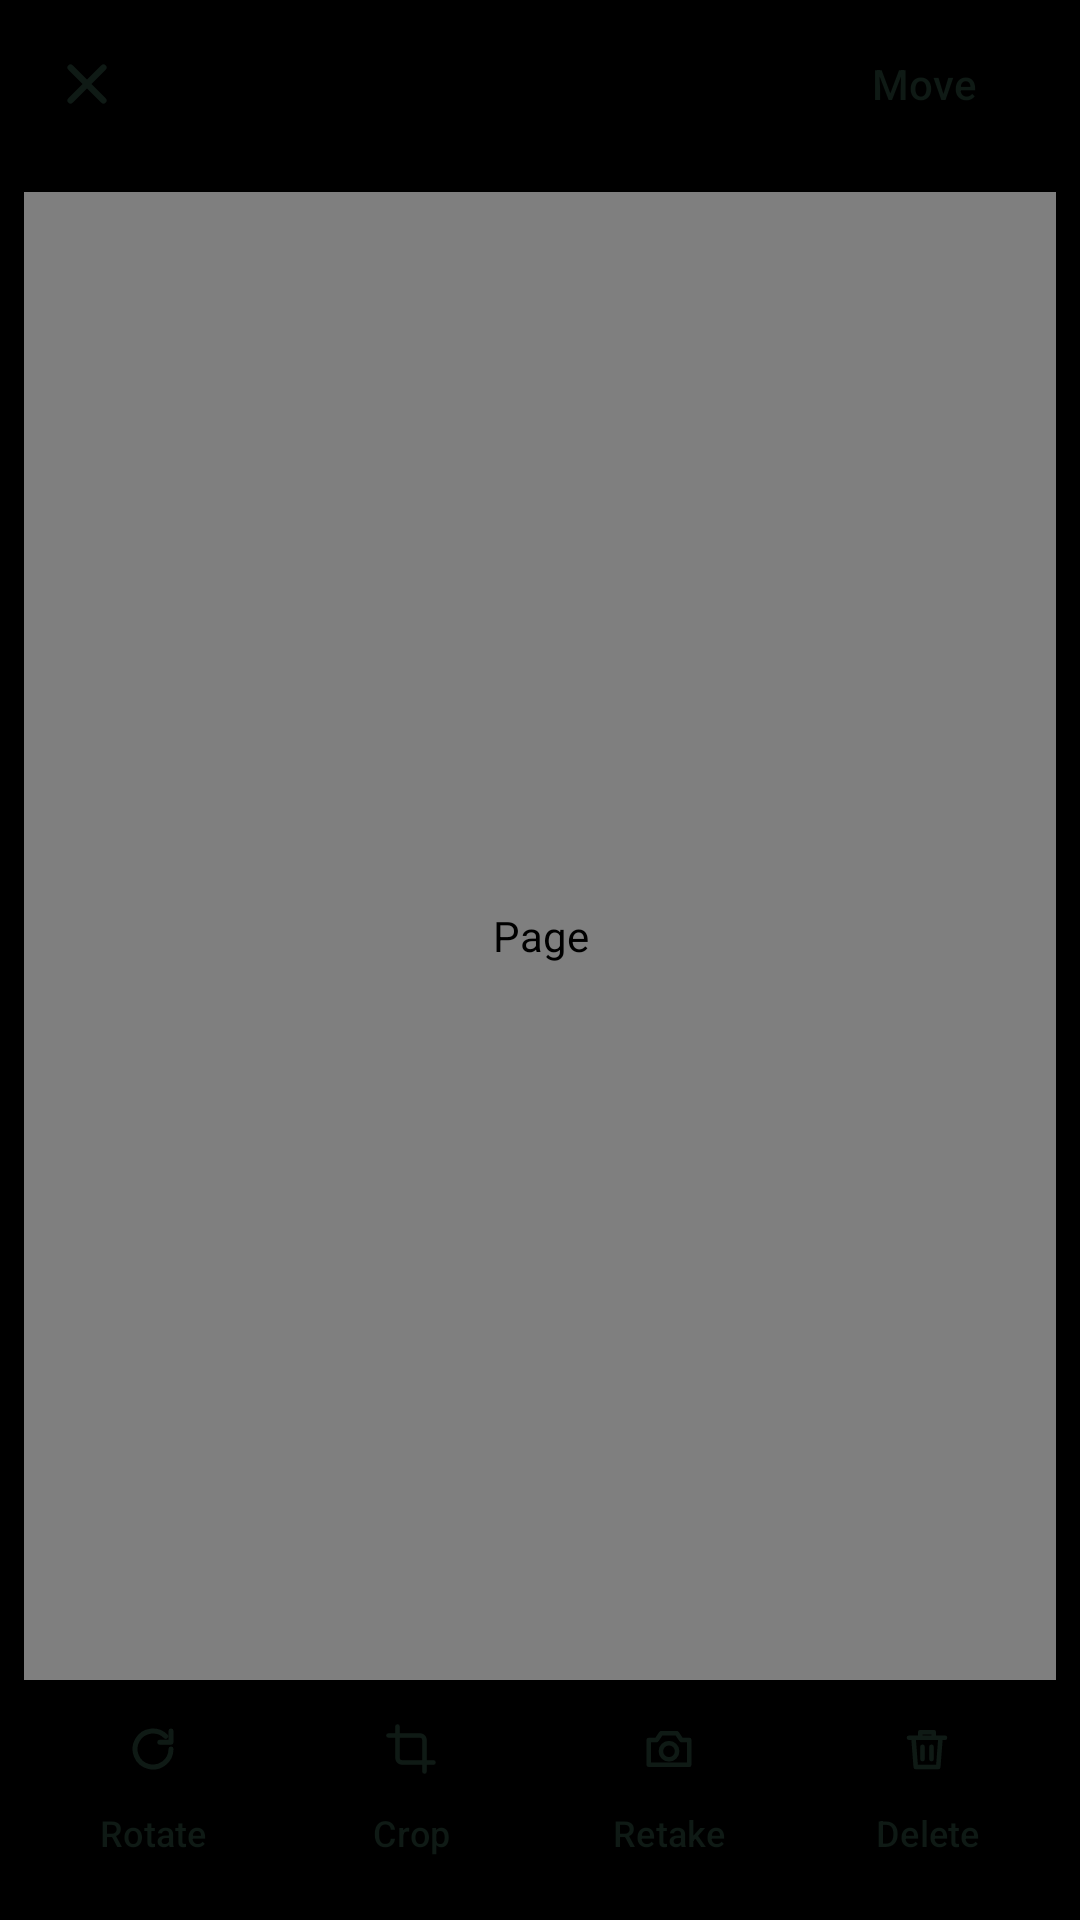

This screen was rendered from an Android layout file. Write that file and the resources it references.
<!-- AndroidManifest.xml: application theme Theme.DocNest -->
<!-- res/layout/dialog_viewer.xml -->
<?xml version="1.0" encoding="utf-8"?>
<LinearLayout xmlns:android="http://schemas.android.com/apk/res/android"
    xmlns:app="http://schemas.android.com/apk/res-auto"
    android:layout_width="match_parent"
    android:layout_height="match_parent"
    android:background="#000000"
    android:orientation="vertical">

    <LinearLayout
        android:layout_width="match_parent"
        android:layout_height="wrap_content"
        android:gravity="center_vertical"
        android:minHeight="56dp"
        android:orientation="horizontal"
        android:paddingStart="4dp"
        android:paddingEnd="8dp">

        <com.google.android.material.button.MaterialButton
            android:id="@+id/vClose"
            style="@style/Widget.DocNest.IconButton"
            android:layout_width="wrap_content"
            android:layout_height="wrap_content"
            android:contentDescription="Close"
            app:icon="@drawable/ic_close"
            app:iconTint="?attr/colorOnSurface" />

        <LinearLayout
            android:layout_width="0dp"
            android:layout_height="wrap_content"
            android:layout_marginStart="4dp"
            android:layout_weight="1"
            android:orientation="vertical">

            <TextView
                android:id="@+id/viewTitle"
                android:layout_width="wrap_content"
                android:layout_height="wrap_content"
                android:accessibilityLiveRegion="polite"
                android:textAppearance="?attr/textAppearanceTitleMedium"
                android:textColor="?attr/colorOnSurface" />

            <TextView
                android:id="@+id/viewSub"
                android:layout_width="wrap_content"
                android:layout_height="wrap_content"
                android:textAppearance="?attr/textAppearanceBodySmall"
                android:textColor="?attr/colorOnSurfaceVariant" />
        </LinearLayout>

        <com.google.android.material.button.MaterialButton
            android:id="@+id/vMove"
            style="@style/Widget.Material3.Button.TextButton"
            android:layout_width="wrap_content"
            android:layout_height="wrap_content"
            android:contentDescription="Move this page"
            android:maxLines="1"
            android:text="Move"
            android:textColor="?attr/colorOnSurface" />
    </LinearLayout>

    <com.docnest.app.ZoomImageView
        android:id="@+id/viewImg"
        android:layout_width="match_parent"
        android:layout_height="0dp"
        android:layout_margin="8dp"
        android:layout_weight="1"
        android:contentDescription="Page" />

    
    <TextView
        android:id="@+id/vNote"
        android:layout_width="wrap_content"
        android:layout_height="wrap_content"
        android:layout_gravity="center_horizontal"
        android:layout_marginStart="16dp"
        android:layout_marginEnd="16dp"
        android:layout_marginBottom="4dp"
        android:background="@drawable/bg_warn"
        android:gravity="center"
        android:paddingStart="14dp"
        android:paddingTop="6dp"
        android:paddingEnd="14dp"
        android:paddingBottom="6dp"
        android:text="This photo may be blurry. Tap Retake to take it again."
        android:textAppearance="?attr/textAppearanceBodyMedium"
        android:textColor="@color/on_warn_container"
        android:visibility="gone" />

    <LinearLayout
        android:layout_width="match_parent"
        android:layout_height="wrap_content"
        android:orientation="horizontal"
        android:paddingStart="8dp"
        android:paddingEnd="8dp"
        android:paddingBottom="8dp">

        <com.google.android.material.button.MaterialButton
            android:id="@+id/vRot"
            style="@style/Widget.DocNest.ViewerAction"
            android:text="Rotate"
            app:icon="@drawable/ic_rotate" />

        <com.google.android.material.button.MaterialButton
            android:id="@+id/vCrop"
            style="@style/Widget.DocNest.ViewerAction"
            android:text="Crop"
            app:icon="@drawable/ic_crop" />

        <com.google.android.material.button.MaterialButton
            android:id="@+id/vRetake"
            style="@style/Widget.DocNest.ViewerAction"
            android:text="Retake"
            app:icon="@drawable/ic_camera" />

        <com.google.android.material.button.MaterialButton
            android:id="@+id/vDel"
            style="@style/Widget.DocNest.ViewerAction"
            android:text="Delete"
            app:icon="@drawable/ic_trash" />
    </LinearLayout>
</LinearLayout>
<!-- resources referenced by this layout -->
<resources>
  <color name="on_warn_container">#6B3A05</color>
  <!-- drawable bg_warn (drawable) -->
  <?xml version="1.0" encoding="utf-8"?>
  <shape xmlns:android="http://schemas.android.com/apk/res/android"
      android:shape="rectangle">
      <solid android:color="@color/error_container" />
      <corners android:radius="100dp" />
  </shape>
  <!-- drawable ic_camera (drawable) -->
  <?xml version="1.0" encoding="utf-8"?>
  <vector xmlns:android="http://schemas.android.com/apk/res/android"
      android:width="24dp"
      android:height="24dp"
      android:viewportWidth="24"
      android:viewportHeight="24">
      <path
          android:pathData="M3,8h3.5l2,-3h7l2,3H21v11H3zM8.4,13a3.6,3.6 0,1 0,7.2 0a3.6,3.6 0,1 0,-7.2 0"
          android:strokeWidth="2"
          android:strokeColor="#FF000000"
          android:strokeLineJoin="round" />
  </vector>
  <!-- drawable ic_crop (drawable) -->
  <?xml version="1.0" encoding="utf-8"?>
  <vector xmlns:android="http://schemas.android.com/apk/res/android"
      android:width="24dp"
      android:height="24dp"
      android:viewportWidth="24"
      android:viewportHeight="24">
      <path
          android:pathData="M6,2v14a2,2 0,0 0,2 2h14M18,22V8a2,2 0,0 0,-2 -2H2"
          android:strokeWidth="2"
          android:strokeColor="#FF000000"
          android:strokeLineCap="round"
          android:strokeLineJoin="round" />
  </vector>
  <!-- drawable ic_trash (drawable) -->
  <?xml version="1.0" encoding="utf-8"?>
  <vector xmlns:android="http://schemas.android.com/apk/res/android"
      android:width="24dp"
      android:height="24dp"
      android:viewportWidth="24"
      android:viewportHeight="24">
      <path
          android:pathData="M4,7h16M9,7V4.5h6V7M6,7l1,13h10l1,-13M10,11v5.5M14,11v5.5"
          android:strokeWidth="2"
          android:strokeColor="#FF000000"
          android:strokeLineCap="round"
          android:strokeLineJoin="round" />
  </vector>
  <style name="Widget.DocNest.IconButton" parent="Widget.Material3.Button.IconButton">
          <item name="iconTint">?attr/colorOnSurfaceVariant</item>
          <item name="iconSize">22dp</item>
      </style>
  <style name="Theme.DocNest" parent="Base.Theme.DocNest" />
  <color name="error_container">#F9DEDC</color>
  <color name="primary">#0A7453</color>
  <color name="on_primary">#FFFFFF</color>
  <color name="primary_container">#DDF3E9</color>
  <color name="on_primary_container">#064B35</color>
  <color name="primary_inverse">#7FD6B2</color>
  <color name="secondary">#B45309</color>
  <color name="on_secondary">#FFFFFF</color>
  <color name="secondary_container">#DDF3E9</color>
  <color name="on_secondary_container">#064B35</color>
  <color name="background">#F4F7F5</color>
  <color name="on_surface">#0F1A15</color>
  <color name="surface">#F4F7F5</color>
  <color name="surface_highest">#DCE3DF</color>
  <color name="on_surface_variant">#4F5D56</color>
  <color name="surface_lowest">#FFFFFF</color>
  <color name="surface_low">#EEF2EF</color>
  <color name="surface_mid">#E8EDEA</color>
  <color name="surface_high">#E2E8E4</color>
  <color name="surface_inverse">#2A322E</color>
  <color name="on_surface_inverse">#EDF2EF</color>
  <color name="outline">#7D8A84</color>
  <color name="outline_variant">#D3DBD6</color>
  <color name="error">#B3261E</color>
  <color name="on_error">#FFFFFF</color>
  <color name="on_error_container">#410E0B</color>
  <style name="ThemeOverlay.DocNest.BottomSheet" parent="ThemeOverlay.Material3.BottomSheetDialog">
          <item name="bottomSheetStyle">@style/Widget.DocNest.BottomSheet</item>
          <item name="android:windowSoftInputMode">adjustResize</item>
      </style>
  <style name="Widget.DocNest.BottomSheet" parent="Widget.Material3.BottomSheet.Modal">
          <item name="backgroundTint">@color/surface_low</item>
      </style>
</resources>
